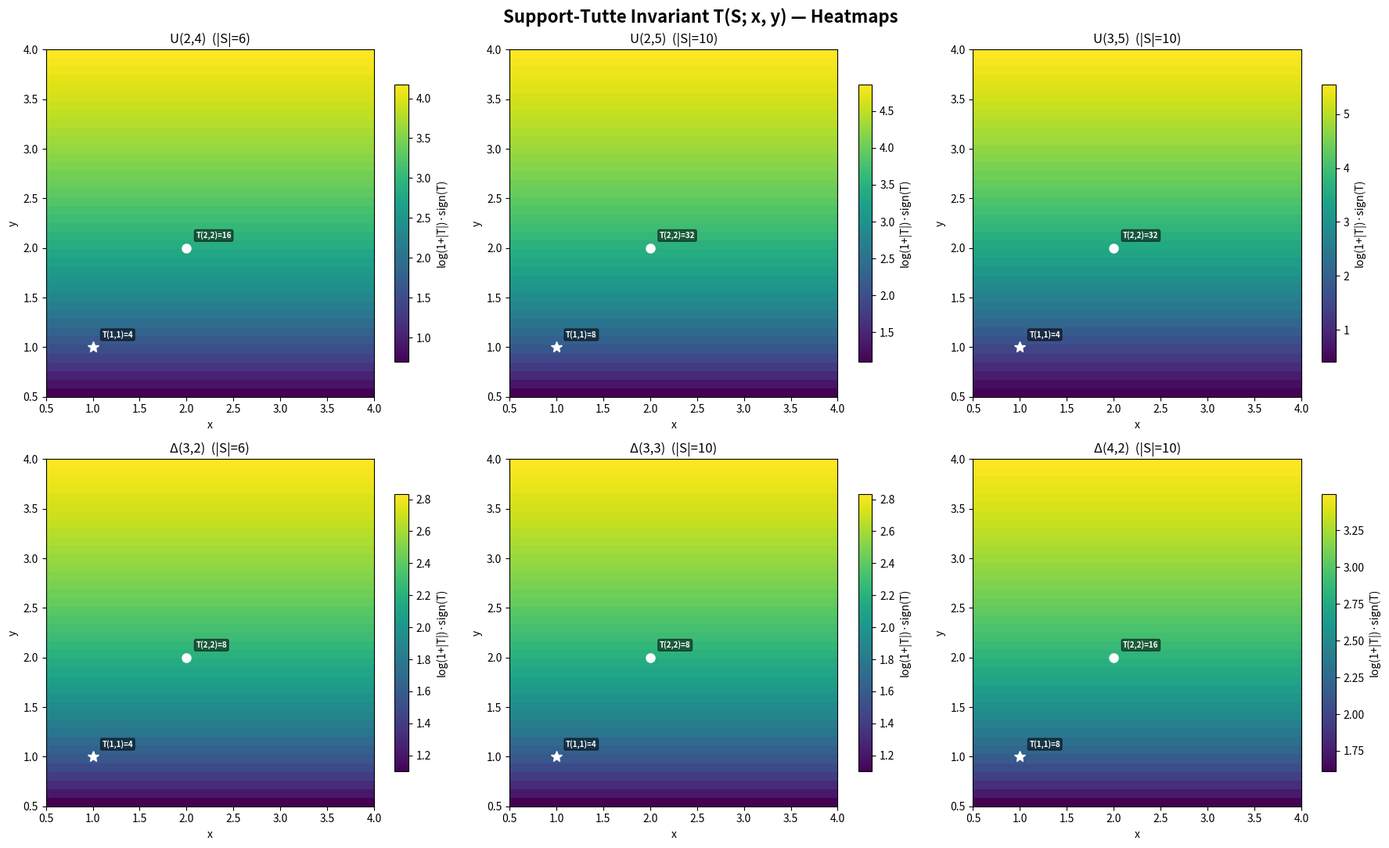

The matplotlib source for this figure:
#!/usr/bin/env python3
"""
Visualization: Support-Tutte Invariant Heatmap

Displays the support-Tutte invariant T(S; x, y) as a heatmap over the (x, y) plane
for several M-convex support sets, showing how the invariant landscape varies
across different support geometries.
"""

import matplotlib.pyplot as plt
import numpy as np
from itertools import combinations


def indicator_vector(n, subset):
    v = [0] * n
    for i in subset:
        v[i] = 1
    return tuple(v)


def support_delete(S, i):
    return [m for m in S if m[i] == 0]


def support_contract(S, i):
    if not S:
        return []
    min_val = min(m[i] for m in S)
    return [tuple(m[j] - (min_val if j == i else 0) for j in range(len(m)))
            for m in S if m[i] == min_val]


def support_tutte(S, n, x=2, y=2, memo=None):
    if memo is None:
        memo = {}
    key = frozenset(S)
    if key in memo:
        return memo[key]
    if not S:
        return 1
    coord = None
    for i in range(n):
        vals = set(m[i] for m in S)
        if len(vals) > 1 or (len(vals) == 1 and 0 not in vals):
            coord = i
            break
    if coord is None:
        memo[key] = 1
        return 1
    i = coord
    is_loop = all(m[i] > 0 for m in S)
    is_coloop = len(set(m[i] for m in S)) == 1
    S_del = support_delete(S, i)
    S_con = support_contract(S, i)
    if is_loop:
        result = y * support_tutte(S_con, n, x, y, memo)
    elif is_coloop:
        result = x * support_tutte(S_con, n, x, y, memo)
    else:
        result = support_tutte(S_del, n, x, y, memo) + support_tutte(S_con, n, x, y, memo)
    memo[key] = result
    return result


# Create support sets
def uniform_matroid_support(n, k):
    bases = list(combinations(range(n), k))
    return [indicator_vector(n, B) for B in bases], n


def degree_simplex(n, d):
    S = []
    def gen(rv, rd, cur):
        if rv == 1:
            S.append(tuple(cur + [rd]))
            return
        for v in range(rd + 1):
            gen(rv - 1, rd - v, cur + [v])
    gen(n, d, [])
    return S, n


# Build heatmaps
fig, axes = plt.subplots(2, 3, figsize=(18, 11))
fig.suptitle('Support-Tutte Invariant T(S; x, y) — Heatmaps', fontsize=16, fontweight='bold')

supports = [
    ("U(2,4)", *uniform_matroid_support(4, 2)),
    ("U(2,5)", *uniform_matroid_support(5, 2)),
    ("U(3,5)", *uniform_matroid_support(5, 3)),
    ("Δ(3,2)", *degree_simplex(3, 2)),
    ("Δ(3,3)", *degree_simplex(3, 3)),
    ("Δ(4,2)", *degree_simplex(4, 2)),
]

x_range = np.linspace(0.5, 4.0, 40)
y_range = np.linspace(0.5, 4.0, 40)

for idx, (name, S, n) in enumerate(supports):
    ax = axes[idx // 3][idx % 3]
    
    Z = np.zeros((len(y_range), len(x_range)))
    for ix, xv in enumerate(x_range):
        for iy, yv in enumerate(y_range):
            memo = {}
            Z[iy, ix] = support_tutte(S, n, xv, yv, memo)
    
    # Use log scale for better visualization
    Z_log = np.log1p(np.abs(Z)) * np.sign(Z)
    
    im = ax.imshow(Z_log, extent=[x_range[0], x_range[-1], y_range[0], y_range[-1]],
                   origin='lower', aspect='auto', cmap='viridis')
    ax.set_xlabel('x', fontsize=10)
    ax.set_ylabel('y', fontsize=10)
    ax.set_title(f'{name}  (|S|={len(S)})', fontsize=12)
    
    # Mark special points
    memo = {}
    t11 = support_tutte(S, n, 1, 1, memo)
    memo = {}
    t22 = support_tutte(S, n, 2, 2, memo)
    ax.plot(1, 1, 'w*', markersize=10, zorder=5)
    ax.plot(2, 2, 'wo', markersize=8, zorder=5)
    ax.text(1.1, 1.1, f'T(1,1)={t11}', color='white', fontsize=7,
            fontweight='bold', bbox=dict(boxstyle='round,pad=0.2', facecolor='black', alpha=0.5))
    ax.text(2.1, 2.1, f'T(2,2)={t22}', color='white', fontsize=7,
            fontweight='bold', bbox=dict(boxstyle='round,pad=0.2', facecolor='black', alpha=0.5))
    
    plt.colorbar(im, ax=ax, label='log(1+|T|)·sign(T)', shrink=0.8)

plt.tight_layout()
plt.savefig('viz_tutte_heatmap.png', dpi=150, bbox_inches='tight')
print("Saved viz_tutte_heatmap.png")
